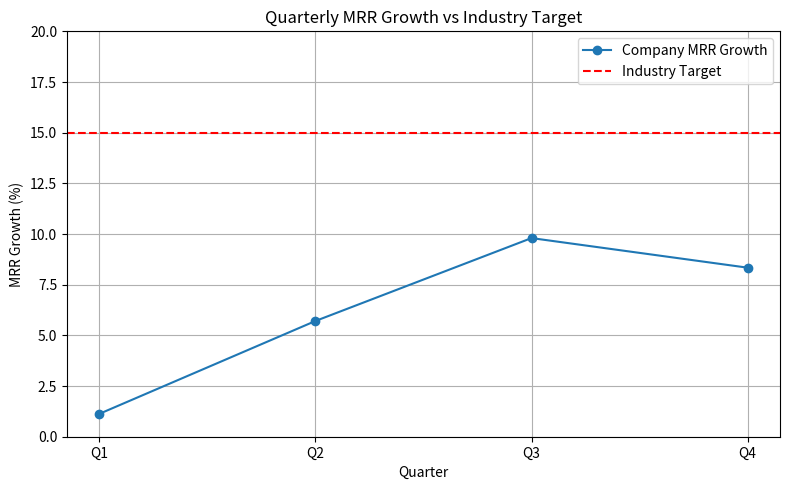

This figure's Python source:
# mrr_analysis.py
# Email: [email redacted]

import matplotlib.pyplot as plt

# Quarterly MRR growth data
quarters = ['Q1', 'Q2', 'Q3', 'Q4']
mrr_growth = [1.13, 5.71, 9.8, 8.34]
average_growth = sum(mrr_growth)/len(mrr_growth)
industry_target = 15

print(f"Quarterly MRR Growth: {mrr_growth}")
print(f"Average MRR Growth: {average_growth:.2f}")

# Plotting the trend
plt.figure(figsize=(8,5))
plt.plot(quarters, mrr_growth, marker='o', label='Company MRR Growth')
plt.axhline(industry_target, color='red', linestyle='--', label='Industry Target')
plt.title('Quarterly MRR Growth vs Industry Target')
plt.ylabel('MRR Growth (%)')
plt.xlabel('Quarter')
plt.ylim(0, max(industry_target, max(mrr_growth)) + 5)
plt.legend()
plt.grid(True)
plt.tight_layout()
plt.savefig('mrr_growth_plot.png', dpi=150)
plt.show()
